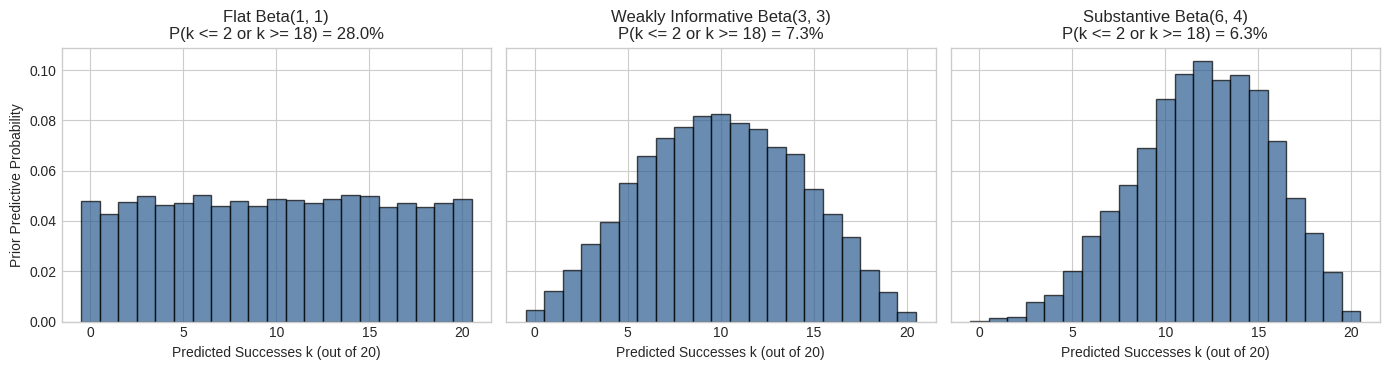
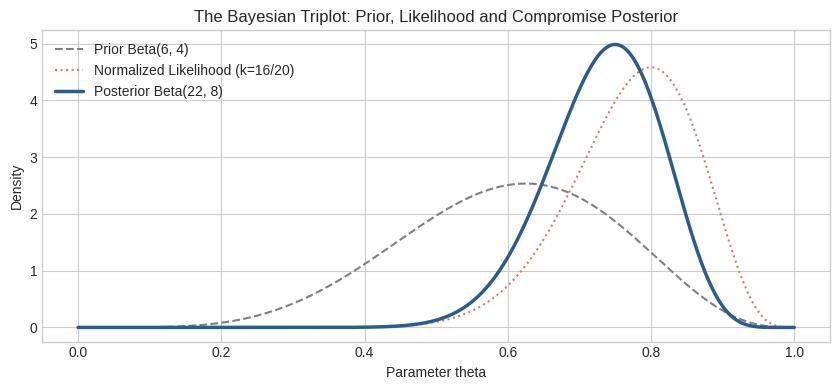
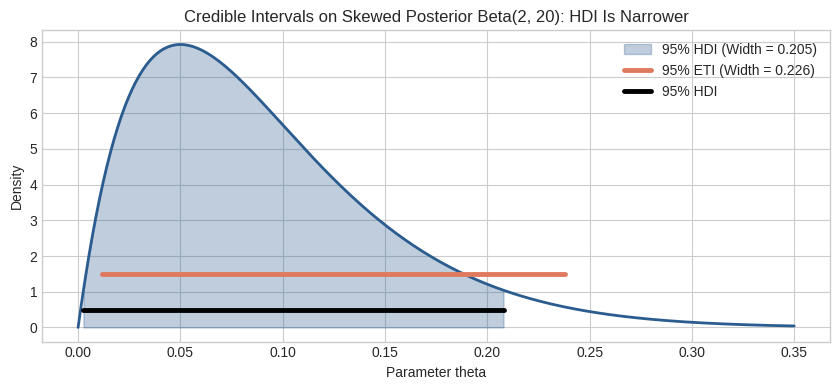
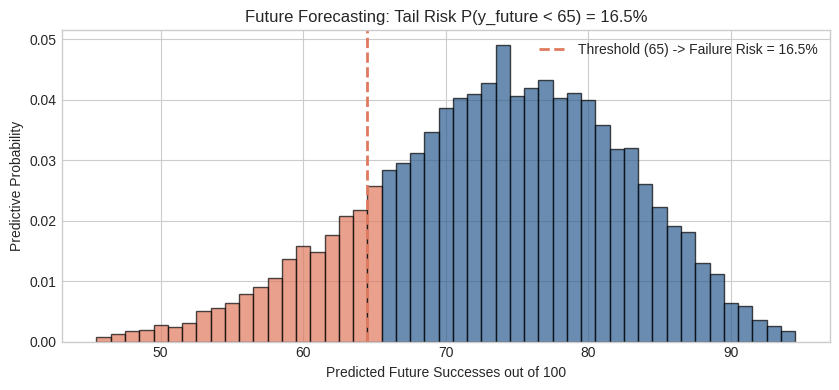

Generate these figures, in order, with matplotlib:
import numpy as np
import pandas as pd
import matplotlib.pyplot as plt
from scipy import stats, optimize

RANDOM_SEED = 2026
rng = np.random.default_rng(RANDOM_SEED)
plt.style.use("seaborn-v0_8-whitegrid" if "seaborn-v0_8-whitegrid" in plt.style.available else "default")
print("Environment initialized.")


# Sample size for an upcoming experiment
N_trials = 20
n_sim = 10000

# Three candidate priors
candidate_priors = {
    "Flat Beta(1, 1)": (1.0, 1.0),
    "Weakly Informative Beta(3, 3)": (3.0, 3.0),
    "Substantive Beta(6, 4)": (6.0, 4.0)
}

fig, axes = plt.subplots(1, 3, figsize=(14, 3.8), sharey=True)

for ax, (name, (a, b)) in zip(axes, candidate_priors.items()):
    # Draw theta from prior, then draw k from Binomial(N, theta)
    thetas = rng.beta(a, b, size=n_sim)
    k_sim = rng.binomial(N_trials, thetas)
    
    # Calculate probability of extreme boundary results (k <= 2 or k >= 18)
    p_extreme = np.mean((k_sim <= 2) | (k_sim >= 18))
    
    ax.hist(k_sim, bins=np.arange(-0.5, 21.5, 1), density=True, color="#2b5c8f", alpha=0.7, edgecolor="black")
    ax.set_title(f"{name}\nP(k <= 2 or k >= 18) = {p_extreme:.1%}")
    ax.set_xlabel("Predicted Successes k (out of 20)")

axes[0].set_ylabel("Prior Predictive Probability")
plt.tight_layout()
plt.show()


# Observation: 16 successes out of 20 trials
k_obs, N_obs = 16, 20
mle = k_obs / N_obs

# Substantive prior: mu0 = 0.60, n0 = 10 -> Beta(6, 4)
a_prior, b_prior = 6.0, 4.0
mu_0 = a_prior / (a_prior + b_prior)
n_0 = a_prior + b_prior

# Posterior parameters
a_post = a_prior + k_obs
b_post = b_prior + N_obs - k_obs
mu_post = a_post / (a_post + b_post)

# Weights
weight_prior = n_0 / (n_0 + N_obs)
weight_data = N_obs / (n_0 + N_obs)

print(f"Prior Mean:     mu_0 = {mu_0:.3f} (Weight = {weight_prior:.1%})")
print(f"Sample Share:   MLE  = {mle:.3f} (Weight = {weight_data:.1%})")
print(f"Posterior Mean: mu_post = {mu_post:.3f}")
print(f"Calculated:     {weight_prior:.3f} * {mu_0:.3f} + {weight_data:.3f} * {mle:.3f} = {weight_prior * mu_0 + weight_data * mle:.3f}")

theta_vals = np.linspace(0, 1, 400)
fig, ax = plt.subplots(figsize=(8.5, 4.0))
ax.plot(theta_vals, stats.beta.pdf(theta_vals, a_prior, b_prior), color="gray", linestyle="--", label=f"Prior Beta({a_prior:.0f}, {b_prior:.0f})")
ax.plot(theta_vals, stats.beta.pdf(theta_vals, 1 + k_obs, 1 + N_obs - k_obs), color="#e07a5f", linestyle=":", label=f"Normalized Likelihood (k={k_obs}/{N_obs})")
ax.plot(theta_vals, stats.beta.pdf(theta_vals, a_post, b_post), color="#2b5c8f", lw=2.5, label=f"Posterior Beta({a_post:.0f}, {b_post:.0f})")
ax.set_xlabel("Parameter theta")
ax.set_ylabel("Density")
ax.set_title("The Bayesian Triplot: Prior, Likelihood and Compromise Posterior")
ax.legend()
plt.tight_layout()
plt.show()


# Skewed posterior example: Beta(2, 20) representing rare events
a_skew, b_skew = 2.0, 20.0
dist_skew = stats.beta(a_skew, b_skew)

# 95% ETI via quantiles
eti_lower, eti_upper = dist_skew.ppf(0.025), dist_skew.ppf(0.975)
eti_width = eti_upper - eti_lower

# 95% HDI via numerical minimization of interval width
def hdi_objective(lower):
    upper = dist_skew.ppf(dist_skew.cdf(lower) + 0.95)
    return upper - lower

opt = optimize.minimize_scalar(hdi_objective, bounds=(0, dist_skew.ppf(0.05)), method="bounded")
hdi_lower = opt.x
hdi_upper = dist_skew.ppf(dist_skew.cdf(hdi_lower) + 0.95)
hdi_width = hdi_upper - hdi_lower

print(f"95% ETI: [{eti_lower:.4f}, {eti_upper:.4f}] -> Width = {eti_width:.4f}")
print(f"95% HDI: [{hdi_lower:.4f}, {hdi_upper:.4f}] -> Width = {hdi_width:.4f} (Shortest!)")

x_grid = np.linspace(0, 0.35, 400)
fig, ax = plt.subplots(figsize=(8.5, 4.0))
ax.plot(x_grid, dist_skew.pdf(x_grid), color="#2b5c8f", lw=2)
ax.fill_between(x_grid, 0, dist_skew.pdf(x_grid), where=(x_grid >= hdi_lower) & (x_grid <= hdi_upper), color="#2b5c8f", alpha=0.3, label=f"95% HDI (Width = {hdi_width:.3f})")
ax.plot([eti_lower, eti_upper], [1.5, 1.5], color="#e07a5f", lw=3.5, label=f"95% ETI (Width = {eti_width:.3f})")
ax.plot([hdi_lower, hdi_upper], [0.5, 0.5], color="black", lw=3.5, label="95% HDI")
ax.set_xlabel("Parameter theta")
ax.set_ylabel("Density")
ax.set_title("Credible Intervals on Skewed Posterior Beta(2, 20): HDI Is Narrower")
ax.legend()
plt.tight_layout()
plt.show()


N_future = 100
n_forecast = 10000

# 1. Epistemic draw: sample theta from posterior Beta(22, 8)
theta_draws = rng.beta(a_post, b_post, size=n_forecast)

# 2. Aleatory draw: sample future observable count
y_future = rng.binomial(N_future, theta_draws)

# Threshold risk analysis: probability of fewer than 65 successes
threshold = 65
p_failure = np.mean(y_future < threshold)

fig, ax = plt.subplots(figsize=(8.5, 4.0))
counts, bins, patches = ax.hist(y_future, bins=np.arange(45.5, 95.5, 1), density=True, color="#2b5c8f", alpha=0.7, edgecolor="black")

# Highlight failure zone
for b, patch in zip(bins[:-1], patches):
    if b < threshold:
        patch.set_facecolor("#e07a5f")

ax.axvline(threshold - 0.5, color="#e07a5f", linestyle="--", lw=2, label=f"Threshold ({threshold}) -> Failure Risk = {p_failure:.1%}")
ax.set_xlabel(f"Predicted Future Successes out of {N_future}")
ax.set_ylabel("Predictive Probability")
ax.set_title(f"Future Forecasting: Tail Risk P(y_future < {threshold}) = {p_failure:.1%}")
ax.legend()
plt.tight_layout()
plt.show()

print(f"Expected future successes: {y_future.mean():.1f} +- {y_future.std():.1f}")
print(f"Risk of shortfall (< {threshold}): {p_failure:.1%}")


audit_priors = {
    "Flat Beta(1, 1)": (1.0, 1.0),
    "Weak Beta(2, 2)": (2.0, 2.0),
    "Substantive Beta(6, 4)": (6.0, 4.0),
    "Skeptical Beta(3, 7)": (3.0, 7.0)  # Prior mean 0.30
}

audit_results = []
for name, (a, b) in audit_priors.items():
    a_p = a + k_obs
    b_p = b + N_obs - k_obs
    d = stats.beta(a_p, b_p)
    hdi = (d.ppf(0.025), d.ppf(0.975))
    audit_results.append({
        "Prior Scenario": name,
        "Prior Mean": a / (a + b),
        "Post Mean": a_p / (a_p + b_p),
        "Post 95% Interval": f"[{hdi[0]:.3f}, {hdi[1]:.3f}]",
        "P(theta > 0.50)": 1.0 - d.cdf(0.50)
    })

df_audit = pd.DataFrame(audit_results)
print("--- Prior Sensitivity Audit Table ---")
print(df_audit.to_string(index=False))
